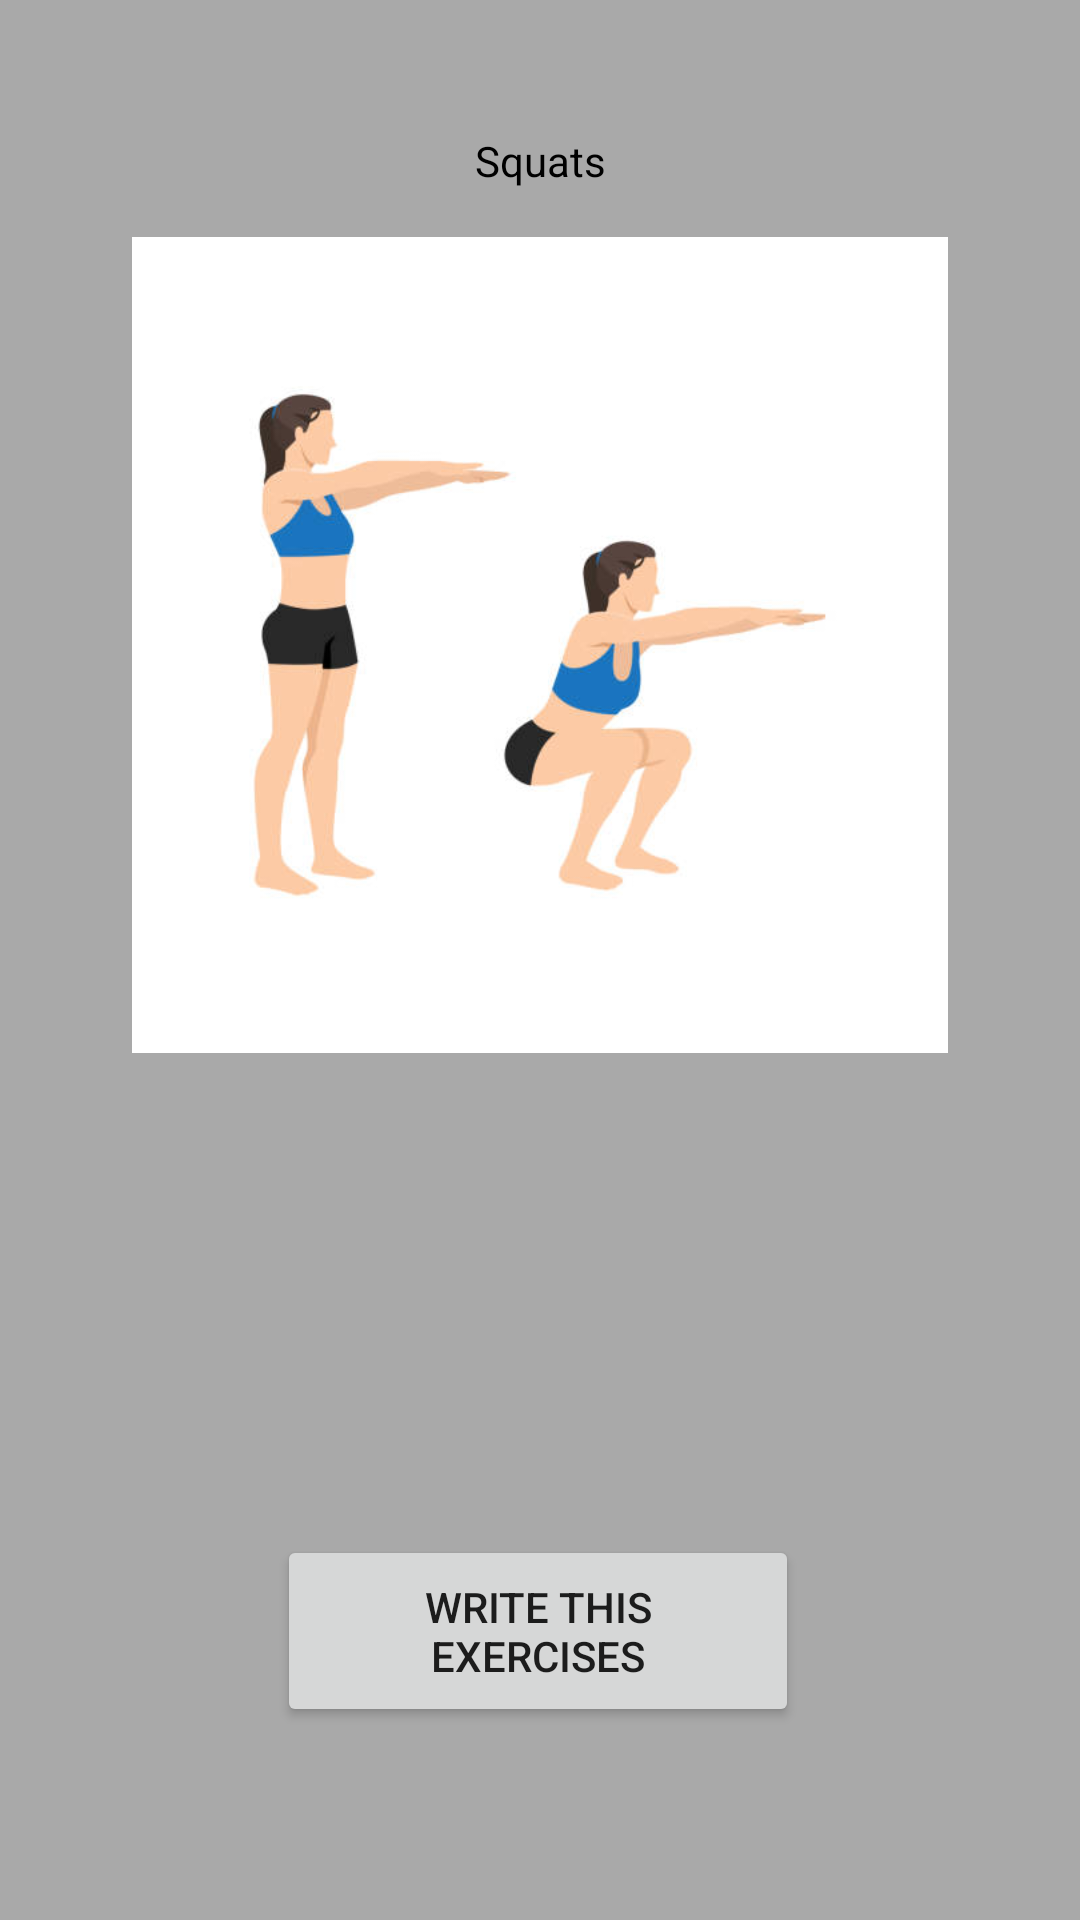

Here is an Android app screen rendered from its layout file. Give the layout XML and the strings, colors and styles it references.
<!-- AndroidManifest.xml: application theme Theme.Fitness -->
<!-- res/layout/activity_squats.xml -->
<?xml version="1.0" encoding="utf-8"?>
<androidx.constraintlayout.widget.ConstraintLayout xmlns:android="http://schemas.android.com/apk/res/android"
    xmlns:app="http://schemas.android.com/apk/res-auto"
    xmlns:tools="http://schemas.android.com/tools"
    android:layout_width="match_parent"
    android:layout_height="match_parent"
    tools:context=".controller.SquatsActivity"
    android:background="#A9A9A9">

    <TextView
        android:id="@+id/textViewSquats"
        android:layout_width="wrap_content"
        android:layout_height="wrap_content"
        android:layout_marginTop="44dp"
        android:text="Squats"
        android:textColor="#000000"
        app:layout_constraintEnd_toEndOf="parent"
        app:layout_constraintStart_toStartOf="parent"
        app:layout_constraintTop_toTopOf="parent" />

    <ImageView
        android:id="@+id/imageViewSquats"
        android:layout_width="316dp"
        android:layout_height="272dp"
        android:layout_marginTop="16dp"
        app:layout_constraintEnd_toEndOf="parent"
        app:layout_constraintStart_toStartOf="parent"
        app:layout_constraintTop_toBottomOf="@+id/textViewSquats"
        app:srcCompat="@drawable/img_8" />

    <TextView
        android:id="@+id/description_Squats"
        android:layout_width="wrap_content"
        android:layout_height="wrap_content"
        android:text=" "
        android:textColor="#000000"
        app:layout_constraintBottom_toTopOf="@+id/button_Squats"
        app:layout_constraintEnd_toEndOf="parent"
        app:layout_constraintHorizontal_bias="0.473"
        app:layout_constraintStart_toStartOf="parent"
        app:layout_constraintTop_toBottomOf="@+id/imageViewSquats"
        app:layout_constraintVertical_bias="0.139"
        tools:ignore="SpeakableTextPresentCheck" />

    <Button
        android:id="@+id/button_Squats"
        android:layout_width="174dp"
        android:layout_height="64dp"
        android:text="Write this exercises"
        app:layout_constraintBottom_toBottomOf="parent"
        app:layout_constraintEnd_toEndOf="parent"
        app:layout_constraintHorizontal_bias="0.497"
        app:layout_constraintStart_toStartOf="parent"
        app:layout_constraintTop_toBottomOf="@+id/imageViewSquats"
        app:layout_constraintVertical_bias="0.714" />

</androidx.constraintlayout.widget.ConstraintLayout>
<!-- resources referenced by this layout -->
<resources>
  <!-- drawable img_8: png bitmap (drawable-v24, 76742 bytes) -->
  <style name="Theme.Fitness" parent="Theme.MaterialComponents.DayNight.DarkActionBar">
          
          <item name="colorPrimary">#B22222</item>
          <item name="colorPrimaryVariant">#B22222</item>
          <item name="colorOnPrimary">@color/white</item>
          
          <item name="colorSecondary">@color/teal_200</item>
          <item name="colorSecondaryVariant">@color/teal_700</item>
          <item name="colorOnSecondary">@color/black</item>
          
          <item name="android:statusBarColor">?attr/colorPrimaryVariant</item>
          
      </style>
  <!-- not gathered from this repository: default colours our renderer supplied (Android Studio template values) -->
  <color name="teal_200">#FF03DAC5</color>
  <color name="teal_700">#FF018786</color>
  <color name="black">#FF000000</color>
  <color name="white">#FFFFFFFF</color>
</resources>
